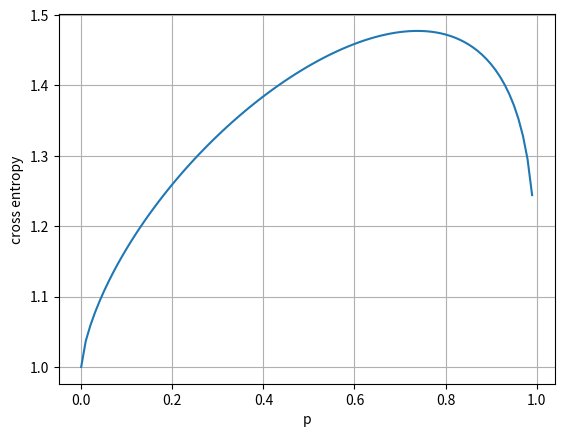

Write the Python code that produced this figure.
import matplotlib.pyplot as plt
from matplotlib import cm
import numpy as np


def plot_3d_surface():
    fig, ax = plt.subplots(subplot_kw={"projection": "3d"})

    # Make data.
    x = np.arange(-5, 5, 0.25)
    y = np.arange(-5, 5, 0.25)
    x, y = np.meshgrid(x, y)
    #z = np.sqrt(x ** 2 + y ** 2)
    z = x ** 2 + 2 * y ** 2

    # Plot the surface.
    ax.grid(True, which='both')
    ax.contour3D(x, y, z, zdir='z', offset=-5, cmap=cm.coolwarm)

    surf = ax.plot_surface(x, y, z, cmap=cm.coolwarm,
                           linewidth=0, antialiased=True)

    #ax.zaxis.set_major_formatter('{x:.02f}')

    plt.show()


def plot_2d():
    x = np.arange(0.0, 1.0, 0.01)
    y = x ** 0.7 + (1 - x) ** 0.3
    #y = 0.7 * np.log(x) + 0.3 * np.log(1 - x)

    fig, ax = plt.subplots()
    ax.plot(x, y)

    ax.set(xlabel='p', ylabel='cross entropy')
    ax.grid()

    plt.show()


def main():
    plot_2d()


if __name__ == "__main__":
    main()
